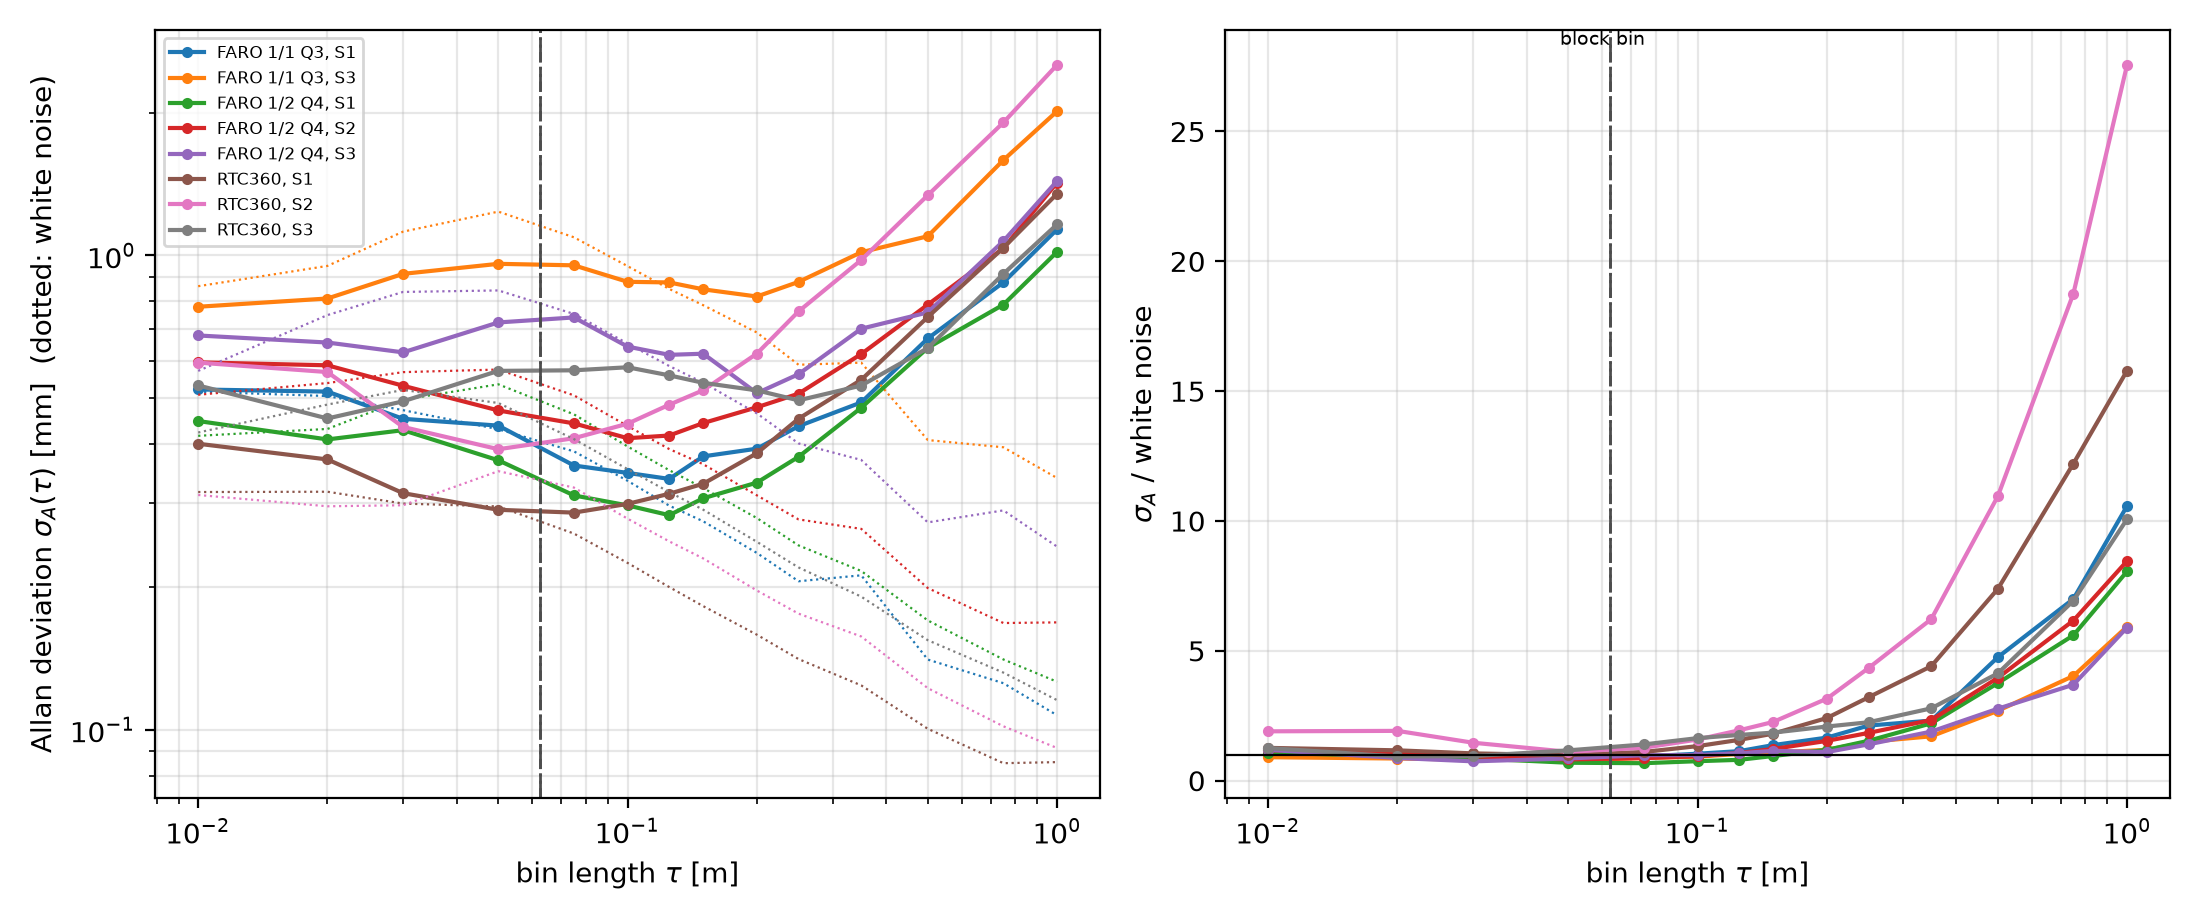

The table this chart was drawn from, first rows:
scanner, setup, tau_m, pieces, differences, allan_dev_mm, white_mm, ratio
RTC360, S1, 0.01, 36, 6741, 0.4005, 0.3168, 1.264
RTC360, S1, 0.02, 36, 4246, 0.3711, 0.3173, 1.17
RTC360, S1, 0.03, 36, 3341, 0.3151, 0.2995, 1.052
RTC360, S1, 0.05, 36, 2425, 0.2906, 0.2954, 0.9837
RTC360, S1, 0.075, 36, 1703, 0.2867, 0.259, 1.107
RTC360, S1, 0.1, 36, 1275, 0.2991, 0.2245, 1.332
RTC360, S1, 0.125, 36, 1015, 0.3142, 0.1997, 1.573
RTC360, S1, 0.15, 36, 851, 0.3298, 0.182, 1.812
RTC360, S1, 0.2, 36, 627, 0.3825, 0.1585, 2.414
RTC360, S1, 0.25, 36, 495, 0.4522, 0.1408, 3.212
RTC360, S1, 0.35, 36, 357, 0.5464, 0.1239, 4.41
RTC360, S1, 0.5, 36, 234, 0.741, 0.1004, 7.383
RTC360, S1, 0.75, 36, 155, 1.037, 0.0849, 12.21
RTC360, S1, 1.0, 36, 110, 1.348, 0.0854, 15.79
RTC360, S2, 0.01, 45, 13596, 0.5939, 0.3123, 1.902
RTC360, S2, 0.02, 45, 8035, 0.5673, 0.2956, 1.919
RTC360, S2, 0.03, 45, 5838, 0.4345, 0.2971, 1.462
RTC360, S2, 0.05, 45, 3794, 0.39, 0.3506, 1.113
RTC360, S2, 0.075, 45, 2574, 0.4114, 0.3238, 1.271
RTC360, S2, 0.1, 45, 1913, 0.4415, 0.2783, 1.586
RTC360, S2, 0.125, 45, 1524, 0.484, 0.2493, 1.941
RTC360, S2, 0.15, 45, 1281, 0.5194, 0.2295, 2.263
RTC360, S2, 0.2, 45, 940, 0.6205, 0.1964, 3.159
RTC360, S2, 0.25, 45, 744, 0.7613, 0.1755, 4.337
RTC360, S2, 0.35, 45, 544, 0.9776, 0.1571, 6.223
RTC360, S2, 0.5, 45, 352, 1.339, 0.1223, 10.95
RTC360, S2, 0.75, 45, 231, 1.905, 0.1016, 18.76
RTC360, S2, 1.0, 45, 161, 2.52, 0.0914, 27.56
RTC360, S3, 0.01, 26, 4709, 0.5316, 0.423, 1.257
RTC360, S3, 0.02, 26, 3622, 0.4528, 0.4845, 0.9347
RTC360, S3, 0.03, 26, 2914, 0.4921, 0.5201, 0.9462
RTC360, S3, 0.05, 26, 1946, 0.5706, 0.4881, 1.169
RTC360, S3, 0.075, 26, 1321, 0.5721, 0.4096, 1.397
RTC360, S3, 0.1, 26, 983, 0.5806, 0.354, 1.64
RTC360, S3, 0.125, 26, 785, 0.5582, 0.3167, 1.762
RTC360, S3, 0.15, 26, 663, 0.5384, 0.2907, 1.852
RTC360, S3, 0.2, 26, 483, 0.519, 0.2488, 2.086
RTC360, S3, 0.25, 26, 382, 0.4944, 0.2197, 2.25
RTC360, S3, 0.35, 26, 274, 0.5313, 0.1906, 2.787
RTC360, S3, 0.5, 26, 179, 0.6374, 0.1543, 4.131
RTC360, S3, 0.75, 26, 120, 0.9138, 0.1318, 6.931
RTC360, S3, 1.0, 26, 81, 1.162, 0.1153, 10.07
FARO 1/1 Q3, S1, 0.01, 22, 6603, 0.5213, 0.5159, 1.01
FARO 1/1 Q3, S1, 0.02, 22, 3873, 0.5159, 0.5049, 1.022
FARO 1/1 Q3, S1, 0.03, 22, 2826, 0.4521, 0.4715, 0.9589
FARO 1/1 Q3, S1, 0.05, 22, 1853, 0.4374, 0.4298, 1.018
FARO 1/1 Q3, S1, 0.075, 22, 1291, 0.3604, 0.3859, 0.9337
FARO 1/1 Q3, S1, 0.1, 22, 967, 0.3476, 0.3345, 1.039
FARO 1/1 Q3, S1, 0.125, 22, 768, 0.3377, 0.2965, 1.139
FARO 1/1 Q3, S1, 0.15, 22, 650, 0.3767, 0.2748, 1.371
FARO 1/1 Q3, S1, 0.2, 22, 474, 0.3911, 0.2357, 1.659
FARO 1/1 Q3, S1, 0.25, 22, 376, 0.4361, 0.2055, 2.123
FARO 1/1 Q3, S1, 0.35, 22, 278, 0.4896, 0.2114, 2.315
FARO 1/1 Q3, S1, 0.5, 22, 177, 0.6677, 0.1405, 4.753
FARO 1/1 Q3, S1, 0.75, 22, 118, 0.8767, 0.1252, 7
FARO 1/1 Q3, S1, 1.0, 22, 79, 1.134, 0.1072, 10.58
FARO 1/2 Q4, S1, 0.01, 21, 4276, 0.4472, 0.4163, 1.074
FARO 1/2 Q4, S1, 0.02, 21, 2665, 0.409, 0.4304, 0.9504
FARO 1/2 Q4, S1, 0.03, 21, 2066, 0.4278, 0.4959, 0.8626
FARO 1/2 Q4, S1, 0.05, 21, 1487, 0.3696, 0.5345, 0.6915
... 52 more rows
